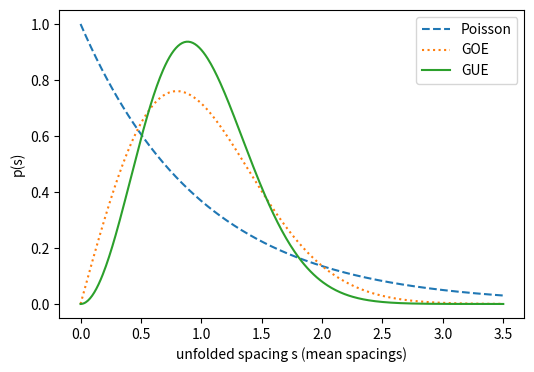

Generate this figure with matplotlib:
import numpy as np, matplotlib; matplotlib.use("Agg"); import matplotlib.pyplot as plt
s = np.linspace(0, 3.5, 400)
fig, ax = plt.subplots(figsize=(6, 4))
ax.plot(s, np.exp(-s), "--", label="Poisson")
ax.plot(s, np.pi/2*s*np.exp(-np.pi*s**2/4), ":", label="GOE")
ax.plot(s, 32/np.pi**2*s**2*np.exp(-4*s**2/np.pi), label="GUE")
ax.set_xlabel("unfolded spacing s (mean spacings)"); ax.set_ylabel("p(s)"); ax.legend()
plt.savefig("level-statistics_surmises.pdf", bbox_inches="tight")
